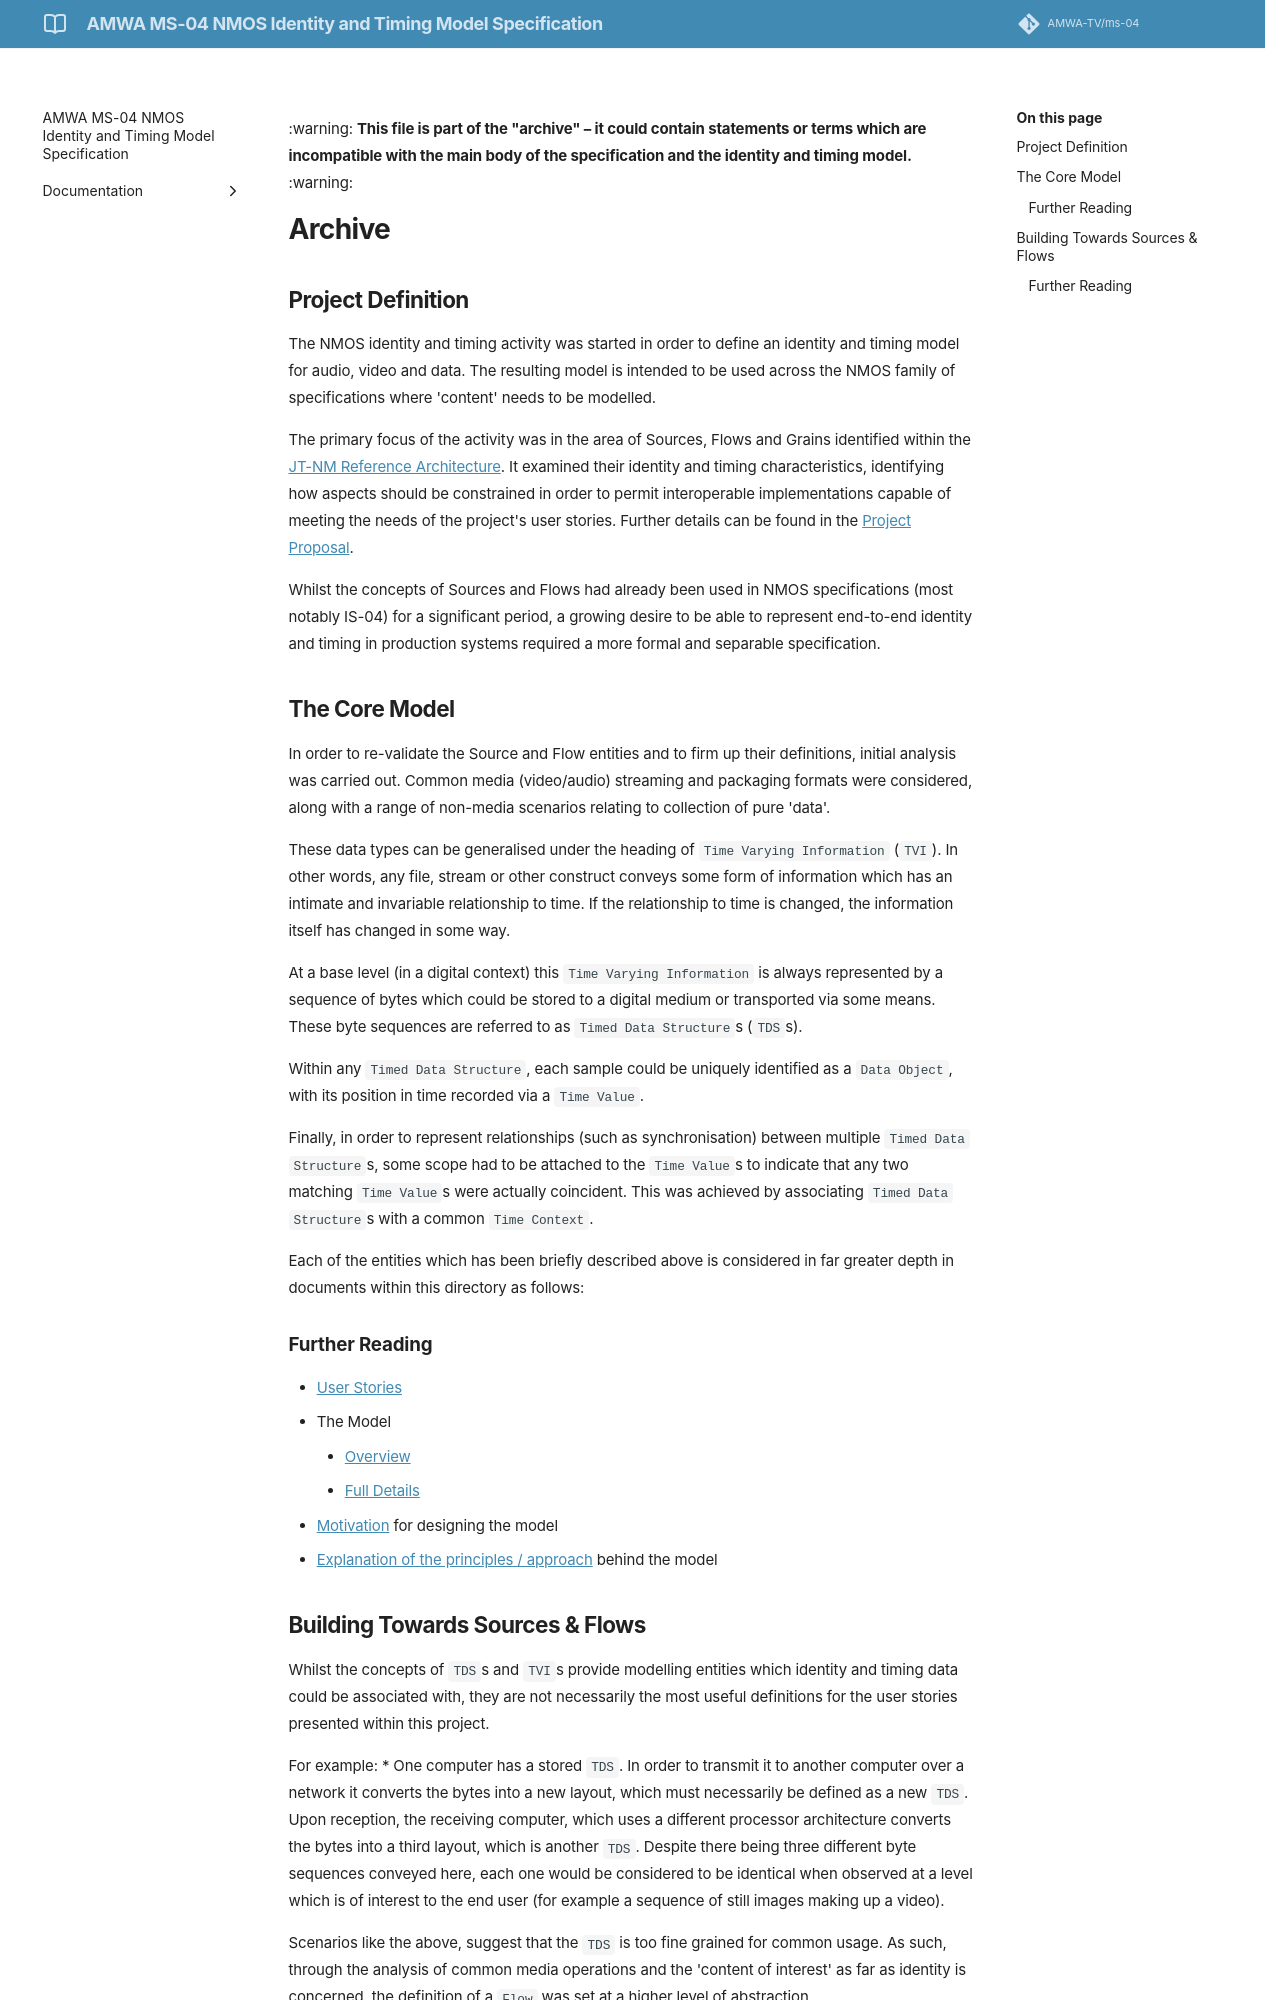

repository: AMWA-TV/ms-04 · page: publish-doc-readme-toc/archive/index.html · generator: jekyll

:warning: **This file is part of the "archive" &ndash; it could contain statements or terms which are incompatible with the main body of the specification and the identity and timing model.** :warning:

# Archive

## Project Definition

The NMOS identity and timing activity was started in order to define an identity and timing model for audio, video and data. The resulting model is intended to be used across the NMOS family of specifications where 'content' needs to be modelled.

The primary focus of the activity was in the area of Sources, Flows and Grains identified within the [JT-NM Reference Architecture](http://www.jt-nm.org/reference-architecture/). It examined their identity and timing characteristics, identifying how aspects should be constrained in order to permit interoperable implementations capable of meeting the needs of the project's user stories. Further details can be found in the [Project Proposal](ProjectProposal.pdf).

Whilst the concepts of Sources and Flows had already been used in NMOS specifications (most notably IS-04) for a significant period, a growing desire to be able to represent end-to-end identity and timing in production systems required a more formal and separable specification.

## The Core Model

In order to re-validate the Source and Flow entities and to firm up their definitions, initial analysis was carried out. Common media (video/audio) streaming and packaging formats were considered, along with a range of non-media scenarios relating to collection of pure 'data'.

These data types can be generalised under the heading of `Time Varying Information` (`TVI`). In other words, any file, stream or other construct conveys some form of information which has an intimate and invariable relationship to time. If the relationship to time is changed, the information itself has changed in some way.

At a base level (in a digital context) this `Time Varying Information` is always represented by a sequence of bytes which could be stored to a digital medium or transported via some means. These byte sequences are referred to as `Timed Data Structure`s (`TDS`s).

Within any `Timed Data Structure`, each sample could be uniquely identified as a `Data Object`, with its position in time recorded via a `Time Value`.

Finally, in order to represent relationships (such as synchronisation) between multiple `Timed Data Structure`s, some scope had to be attached to the `Time Value`s to indicate that any two matching `Time Value`s were actually coincident. This was achieved by associating `Timed Data Structure`s with a common `Time Context`.

Each of the entities which has been briefly described above is considered in far greater depth in documents within this directory as follows:

### Further Reading

*   [User Stories](user-stories.md)
*   The Model
    *   [Overview](overview.md)
    *   [Full Details](definitions.md)
*   [Motivation](motivation.md) for designing the model
*   [Explanation of the principles / approach](explanation-and-principles.md) behind the model
